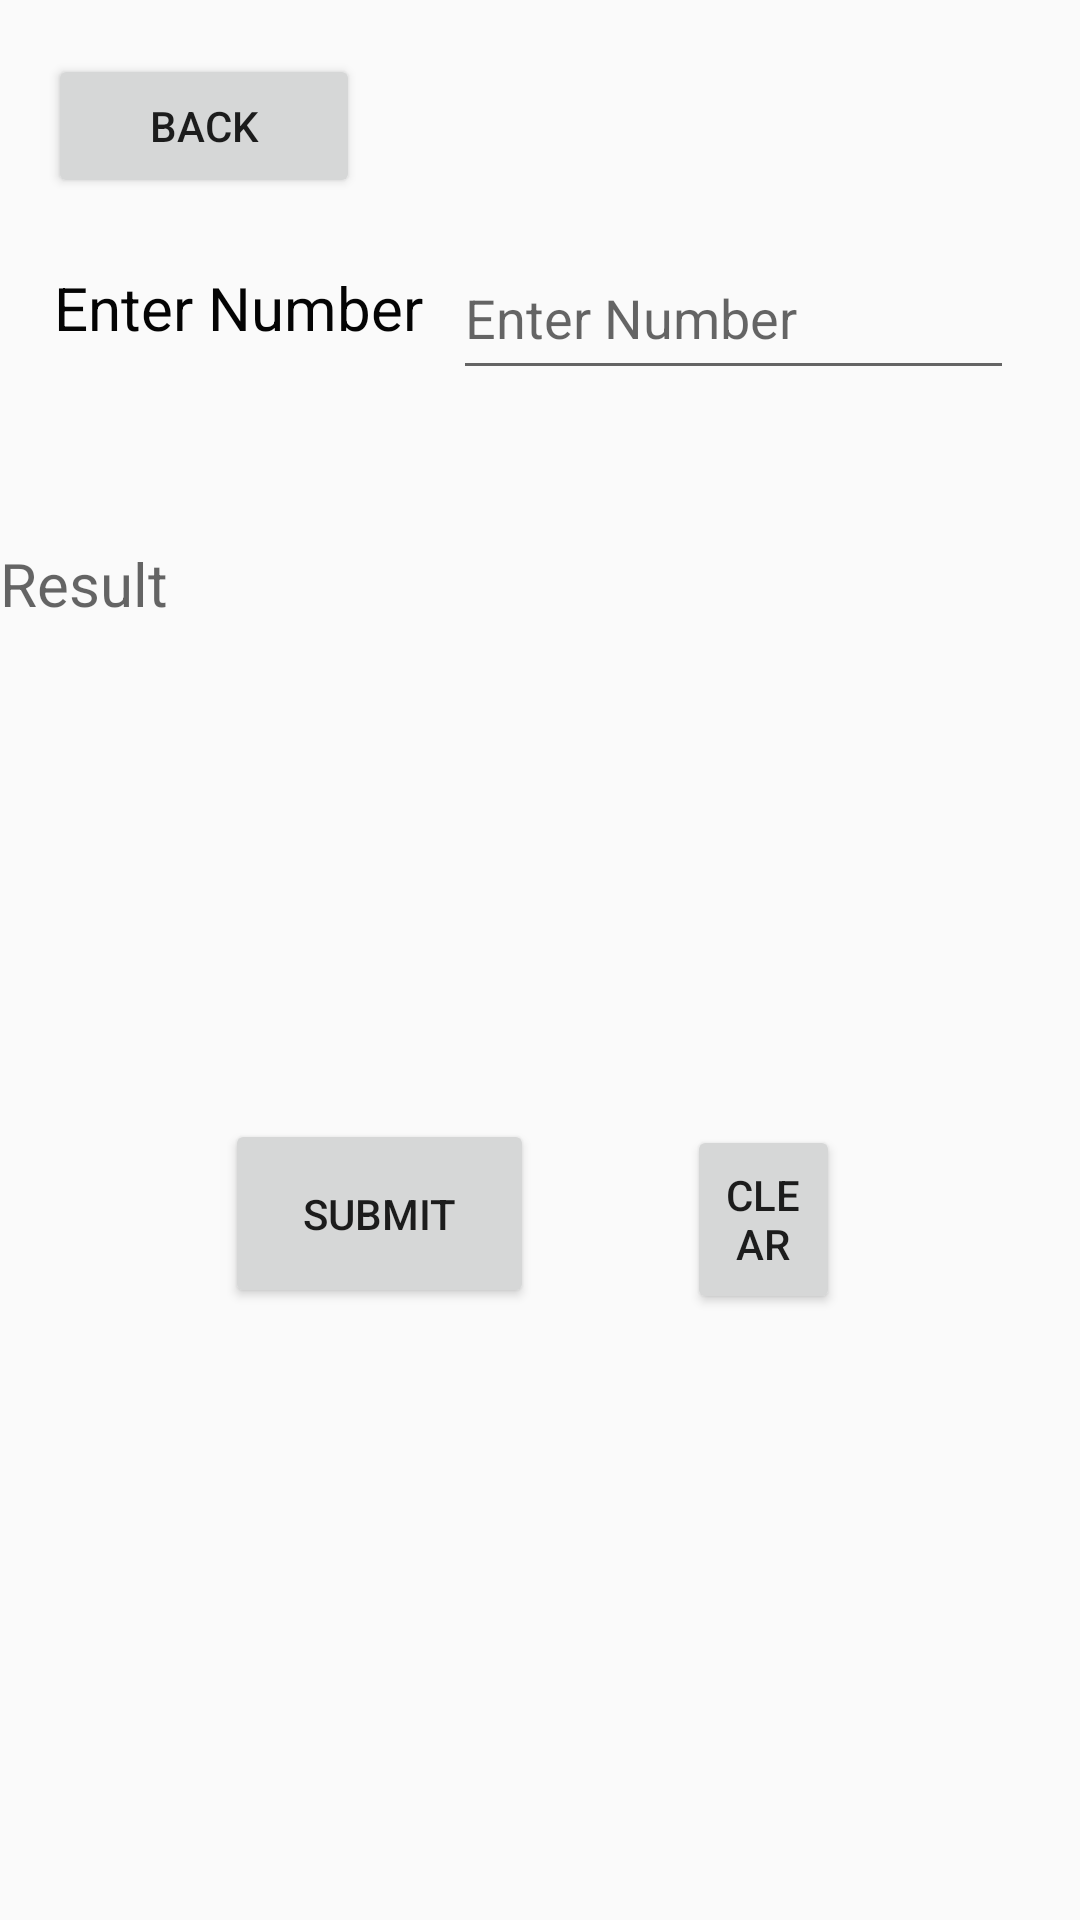

Write the Android layout XML for this screen, with the resource values it uses.
<!-- AndroidManifest.xml: application theme Theme.Arthimetic -->
<!-- res/layout/activity_main6.xml -->
<?xml version="1.0" encoding="utf-8"?>
<RelativeLayout xmlns:android="http://schemas.android.com/apk/res/android"
    xmlns:app="http://schemas.android.com/apk/res-auto"
    xmlns:tools="http://schemas.android.com/tools"
    android:layout_width="match_parent"
    android:layout_height="match_parent"
    tools:context=".MainActivity6">

    <Button
        android:id="@+id/button21"
        android:layout_width="103dp"
        android:layout_height="63dp"
        android:layout_alignParentEnd="true"
        android:layout_alignParentBottom="true"
        android:layout_marginStart="51dp"
        android:layout_marginEnd="80dp"
        android:layout_marginBottom="202dp"
        android:layout_toEndOf="@+id/button20"
        android:text="Clear"
        app:layout_constraintEnd_toEndOf="parent"
        tools:layout_editor_absoluteY="540dp" />

    <EditText
        android:id="@+id/textView19"
        android:layout_width="187dp"
        android:layout_height="51dp"
        android:layout_alignParentTop="true"
        android:layout_alignParentEnd="true"
        android:layout_centerVertical="true"
        android:layout_marginTop="79dp"
        android:layout_marginEnd="22dp"
        android:hint="Enter Number"
        android:inputType="number"
        app:layout_constraintEnd_toEndOf="parent"
        tools:layout_editor_absoluteY="135dp" />

    <TextView
        android:id="@+id/textView18"
        android:layout_width="136dp"
        android:layout_height="wrap_content"
        android:layout_alignParentStart="true"
        android:layout_alignParentTop="true"
        android:layout_marginStart="18dp"
        android:layout_marginTop="89dp"
        android:text="Enter Number"
        android:textColor="#040404"
        android:textSize="20sp"
        app:layout_constraintEnd_toStartOf="@+id/textView19"
        app:layout_constraintHorizontal_bias="0.0"
        app:layout_constraintStart_toStartOf="parent"
        tools:layout_editor_absoluteY="146dp" />

    <TextView
        android:id="@+id/textView16"
        android:layout_width="353dp"
        android:layout_height="174dp"
        android:layout_alignParentTop="true"
        android:layout_alignParentEnd="true"
        android:layout_marginTop="181dp"
        android:layout_marginEnd="17dp"
        android:hint="Result"
        android:textSize="20sp"
        app:layout_constraintBottom_toBottomOf="parent"
        app:layout_constraintEnd_toEndOf="parent"
        app:layout_constraintTop_toTopOf="parent"
        app:layout_constraintVertical_bias="0.36" />

    <Button
        android:id="@+id/button20"
        android:layout_width="103dp"
        android:layout_height="63dp"
        android:layout_alignParentStart="true"
        android:layout_alignParentBottom="true"
        android:layout_marginStart="75dp"
        android:layout_marginBottom="204dp"
        android:text="Submit"
        tools:layout_editor_absoluteX="57dp"
        tools:layout_editor_absoluteY="423dp" />

    <Button
        android:id="@+id/button19"
        android:layout_width="104dp"
        android:layout_height="wrap_content"
        android:layout_alignParentTop="true"
        android:layout_marginStart="16dp"
        android:layout_marginTop="18dp"
        android:text="Back"
        app:layout_constraintStart_toStartOf="parent"
        app:layout_constraintTop_toTopOf="parent" />
</RelativeLayout>
<!-- resources referenced by this layout -->
<resources>
  <style name="Theme.Arthimetic" parent="Theme.AppCompat.Light.NoActionBar">
          
          <item name="colorPrimary">@color/purple_500</item>
          <item name="colorPrimaryVariant">@color/purple_700</item>
          <item name="colorOnPrimary">@color/white</item>
          
          <item name="colorSecondary">@color/teal_200</item>
          <item name="colorSecondaryVariant">@color/teal_700</item>
          <item name="colorOnSecondary">@color/black</item>
          
          <item name="android:statusBarColor">?attr/colorPrimaryVariant</item>
          
      </style>
  <!-- not gathered from this repository: default colours our renderer supplied (Android Studio template values) -->
  <color name="purple_500">#FF6200EE</color>
  <color name="purple_700">#FF3700B3</color>
  <color name="teal_200">#FF03DAC5</color>
  <color name="teal_700">#FF018786</color>
  <color name="black">#FF000000</color>
  <color name="white">#FFFFFFFF</color>
</resources>
